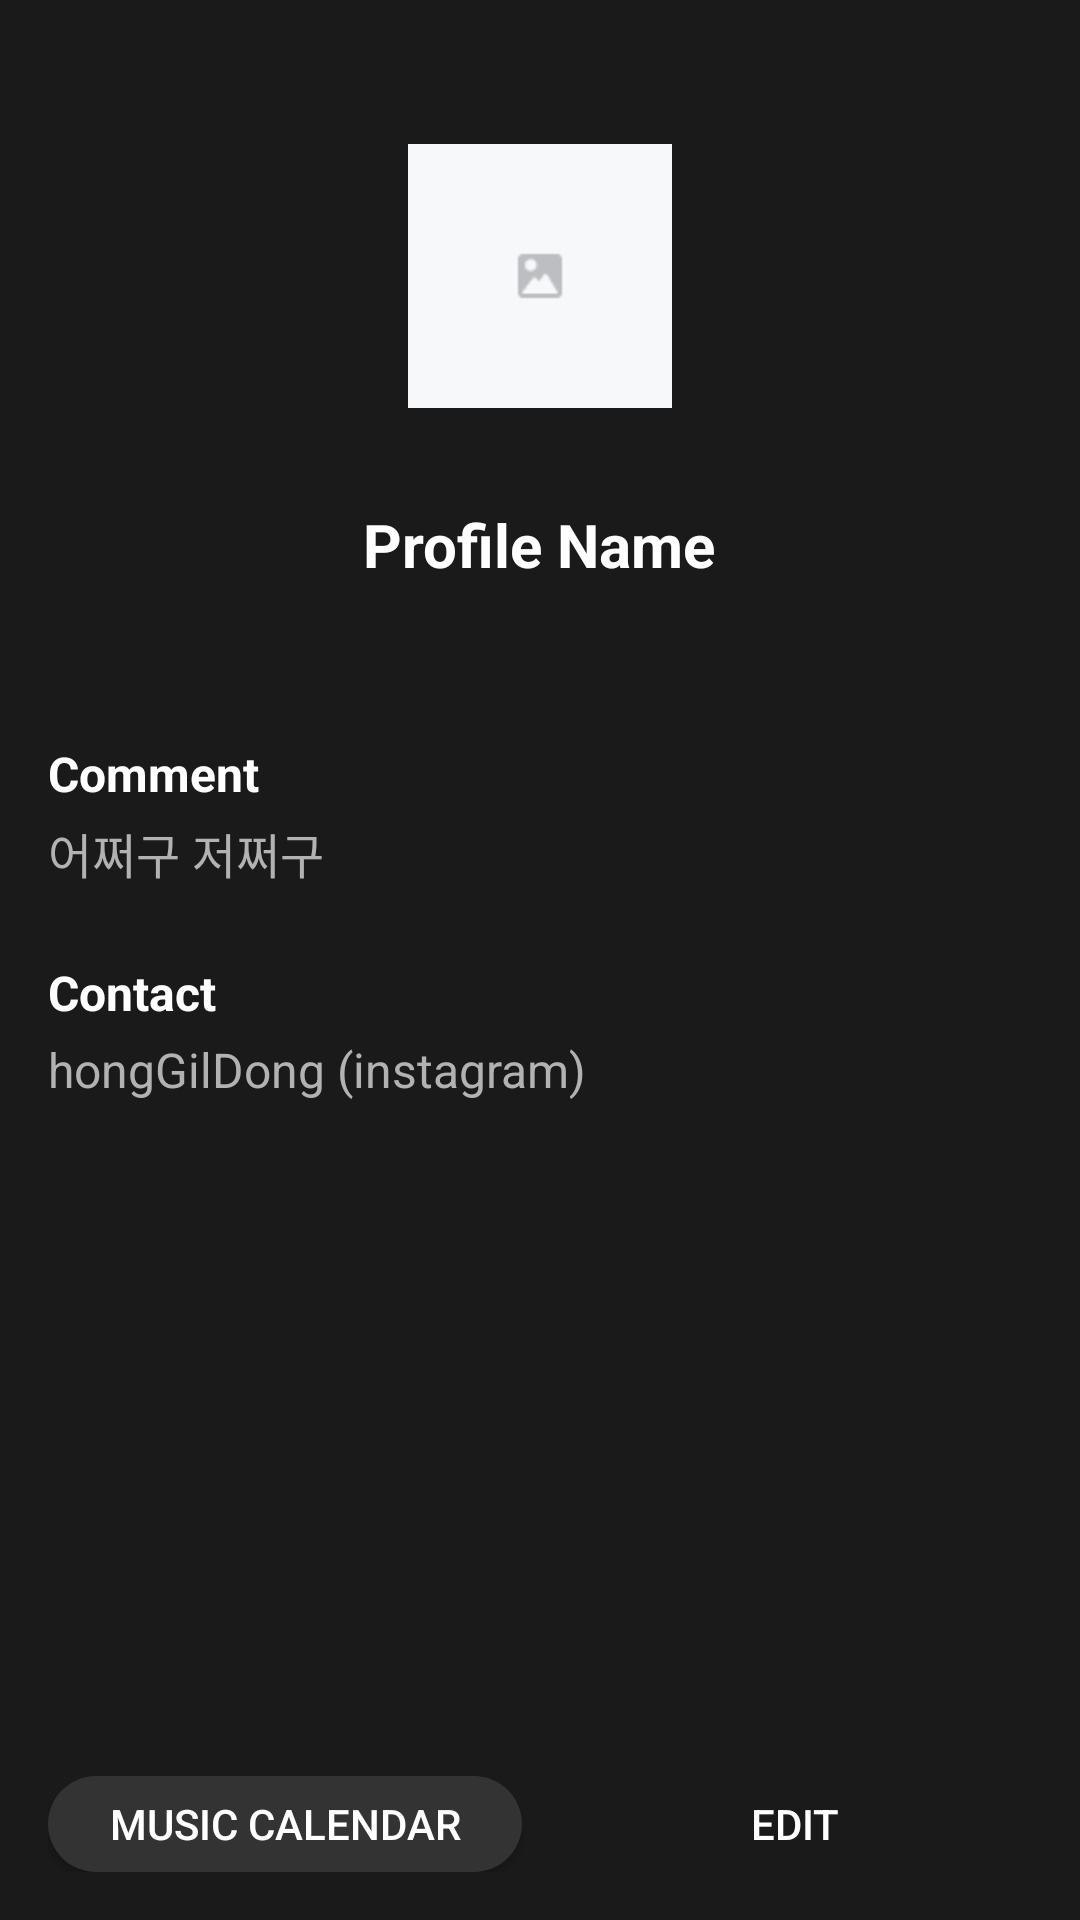

Here is an Android app screen rendered from its layout file. Give the layout XML and the strings, colors and styles it references.
<!-- AndroidManifest.xml: application theme Theme.AppCompat.Light.DarkActionBar -->
<!-- res/layout/activity_profile.xml -->
<?xml version="1.0" encoding="utf-8"?>
<LinearLayout xmlns:android="http://schemas.android.com/apk/res/android"
    xmlns:app="http://schemas.android.com/apk/res-auto"
    android:layout_width="match_parent"
    android:layout_height="match_parent"
    android:padding="16dp"
    android:background="@color/background"
    android:orientation="vertical">

    <ImageView
        android:id="@+id/profileImageView"
        android:layout_width="120dp"
        android:layout_height="120dp"
        android:layout_gravity="center"
        android:src="@drawable/default_profile"
        android:layout_marginBottom="16dp"
        android:paddingTop="32dp"/>

    <TextView
        android:id="@+id/profileName"
        android:layout_width="wrap_content"
        android:layout_height="wrap_content"
        android:layout_gravity="center"
        android:text="Profile Name"
        android:textSize="20sp"
        android:textStyle="bold"
        android:textColor="@color/white"
        android:layout_marginTop="16dp"/>

    <EditText
        android:id="@+id/profileNameEdit"
        android:layout_width="match_parent"
        android:layout_height="wrap_content"
        android:text="프로필 이름을 입력해 주세요"
        android:textSize="16dp"
        android:textColor="@color/blocked"
        android:background="@drawable/edittext_background"
        android:visibility="gone"/>

    <Space
        android:layout_width="wrap_content"
        android:layout_height="52dp"/>

    <TextView
        android:layout_width="wrap_content"
        android:layout_height="wrap_content"
        android:text="Comment"
        android:textSize="16dp"
        android:textStyle="bold"
        android:textColor="@color/white"
        android:gravity="start|center"
        android:paddingBottom="4dp"/>

    <TextView
        android:id="@+id/profileComment"
        android:layout_width="wrap_content"
        android:layout_height="wrap_content"
        android:text="어쩌구 저쩌구"
        android:textSize="16dp"
        android:textColor="@color/blocked"
        android:gravity="start|center"/>

    <EditText
        android:id="@+id/profileCommentEdit"
        android:layout_width="match_parent"
        android:layout_height="wrap_content"
        android:text="comment를 작성해 주세요"
        android:textSize="16dp"
        android:textColor="@color/blocked"
        android:background="@drawable/edittext_background"
        android:gravity="start|center"
        android:visibility="gone"/>

    <Space
        android:layout_width="wrap_content"
        android:layout_height="24dp"/>

    <TextView
        android:layout_width="wrap_content"
        android:layout_height="wrap_content"
        android:text="Contact"
        android:textSize="16dp"
        android:textStyle="bold"
        android:textColor="@color/white"
        android:gravity="start|center"
        android:paddingBottom="4dp"/>

    <TextView
        android:id="@+id/profileContact"
        android:layout_width="wrap_content"
        android:layout_height="wrap_content"
        android:text="hongGilDong (instagram)"
        android:textSize="16dp"
        android:textColor="@color/blocked"
        android:gravity="start|center"/>

    <EditText
        android:id="@+id/profileContactEdit"
        android:layout_width="match_parent"
        android:layout_height="wrap_content"
        android:text="mooo_nk (instargram)"
        android:textSize="16dp"
        android:textColor="@color/blocked"
        android:background="@drawable/edittext_background"
        android:gravity="start|center"
        android:visibility="gone"/>

    
    <View
        android:layout_width="match_parent"
        android:layout_height="0dp"
        android:layout_weight="1" />

    <LinearLayout
        android:layout_width="match_parent"
        android:layout_height="wrap_content"
        android:orientation="horizontal"
        android:gravity="center">

        <Button
            android:id="@+id/profileLeftButton"
            android:layout_width="0dp"
            android:layout_height="32dp"
            android:layout_weight="1"
            android:text="Music Calendar"
            android:textColor="@color/white"
            android:background="@drawable/textview_radious"
            android:layout_marginRight="12dp"/>

        <Button
            android:id="@+id/profileRightButton"
            android:layout_width="0dp"
            android:layout_height="32dp"
            android:layout_weight="1"
            android:text="Edit"
            android:textColor="@color/white"
            android:background="@drawable/button_purple_radious" />
    </LinearLayout>
</LinearLayout>
<!-- resources referenced by this layout -->
<resources>
  <color name="background">#1A1A1A</color>
  <color name="blocked">#B2B2B2</color>
  <color name="white">#FFFFFFFF</color>
  <!-- drawable default_profile: png bitmap (drawable, 741 bytes) -->
  <!-- drawable edittext_background (drawable) -->
  <shape xmlns:android="http://schemas.android.com/apk/res/android">
      <solid android:color="@color/light_background" />
      <corners android:radius="8dp" /> 
      <padding
          android:left="8dp"
          android:top="8dp"
          android:right="8dp"
          android:bottom="8dp" />
  </shape>
  <!-- drawable textview_radious (drawable) -->
  <?xml version="1.0" encoding="utf-8"?>
  <shape xmlns:android="http://schemas.android.com/apk/res/android"
      android:shape="rectangle" >
      <solid android:color="@color/light_background"/>
      <corners android:bottomRightRadius="24dp"
          android:bottomLeftRadius="24dp"
          android:topLeftRadius="24dp"
          android:topRightRadius="24dp"/>
  </shape>
  <color name="light_background">#333333</color>
</resources>
